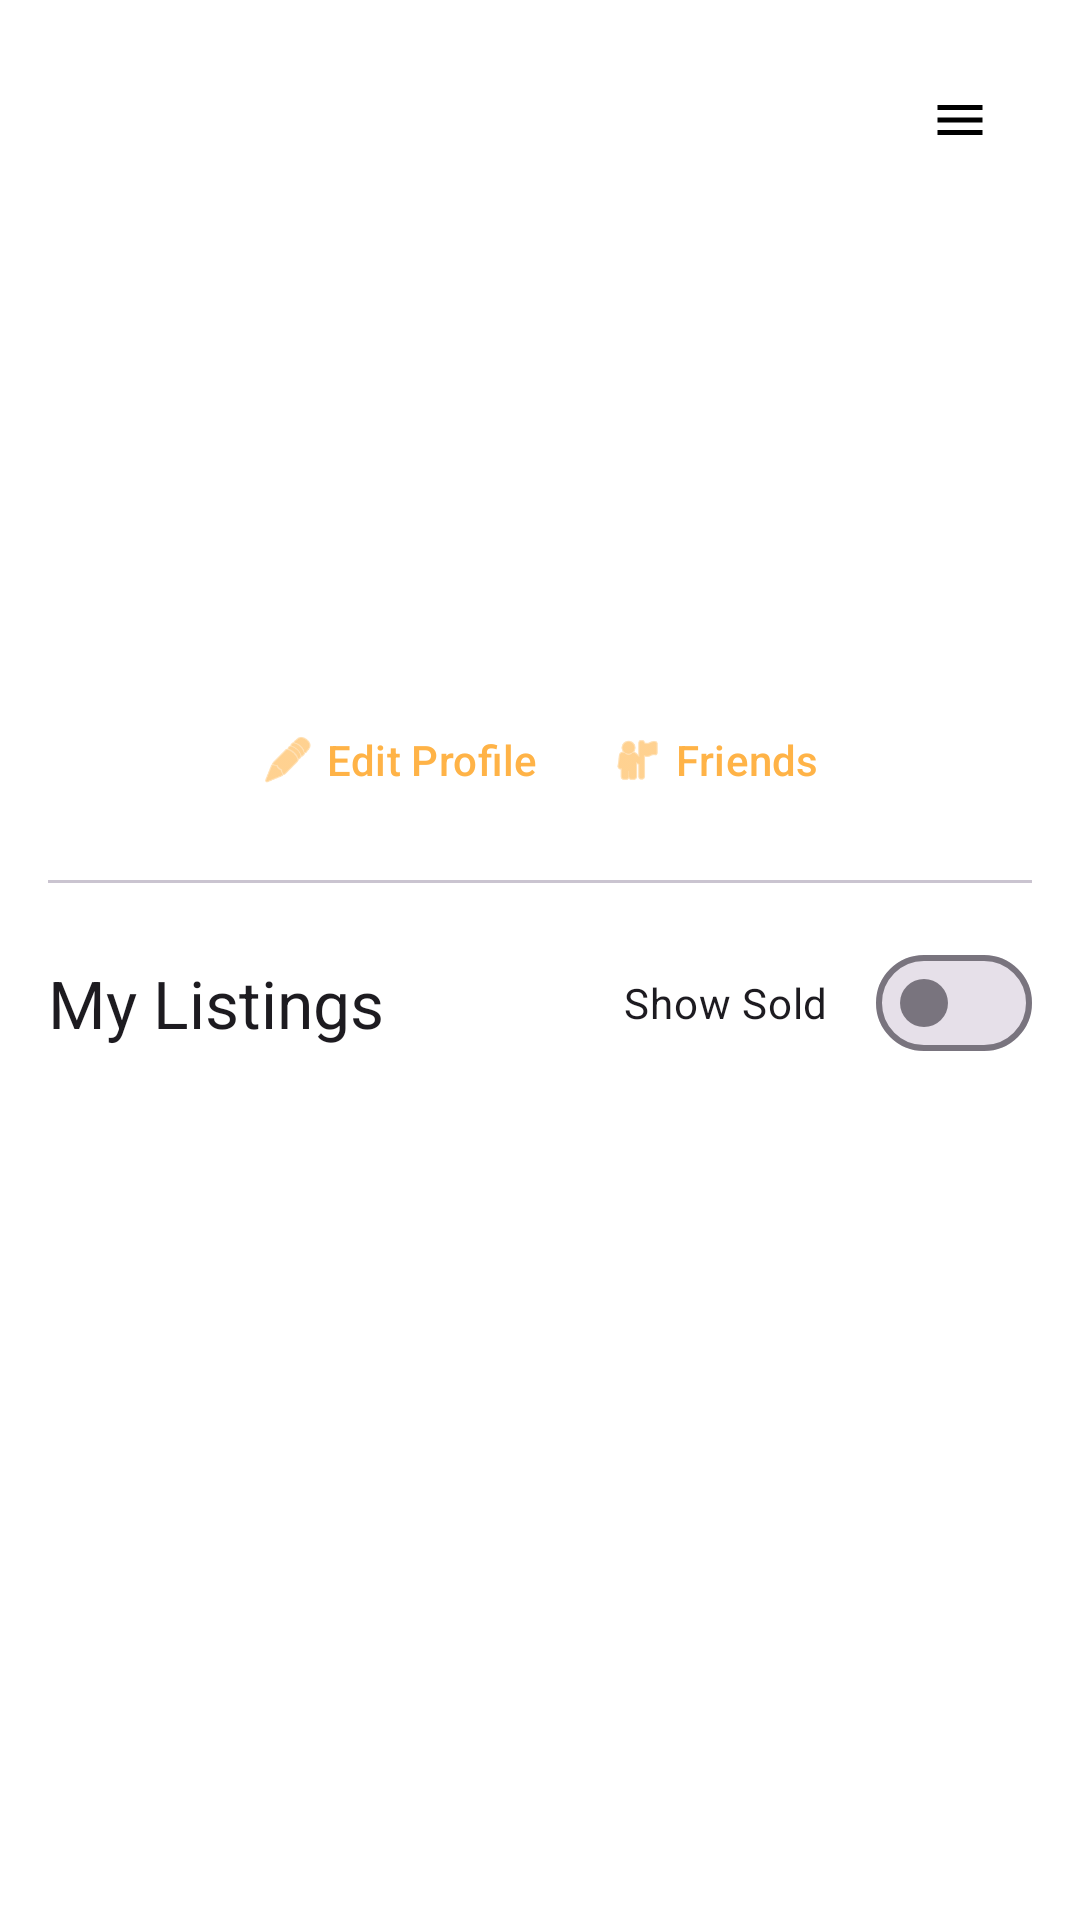

Here is an Android app screen rendered from its layout file. Give the layout XML and the strings, colors and styles it references.
<!-- AndroidManifest.xml: application theme Theme.Exotrade -->
<!-- res/layout/profile_activity_main.xml -->
<?xml version="1.0" encoding="utf-8"?>
<layout xmlns:android="http://schemas.android.com/apk/res/android"
    xmlns:app="http://schemas.android.com/apk/res-auto"
    xmlns:tools="http://schemas.android.com/tools">

    <androidx.constraintlayout.widget.ConstraintLayout
        android:layout_width="match_parent"
        android:layout_height="match_parent">

        <androidx.core.widget.NestedScrollView
            android:layout_width="0dp"
            android:layout_height="0dp"
            android:padding="16dp"
            app:layout_constraintBottom_toBottomOf="parent"
            app:layout_constraintEnd_toEndOf="parent"
            app:layout_constraintStart_toStartOf="parent"
            app:layout_constraintTop_toTopOf="parent">

            <androidx.constraintlayout.widget.ConstraintLayout
                android:layout_width="match_parent"
                android:layout_height="wrap_content">

                <com.google.android.material.imageview.ShapeableImageView
                    android:id="@+id/imgProfilePicture"
                    android:layout_width="120dp"
                    android:layout_height="120dp"
                    android:layout_marginTop="32dp"
                    android:padding="4dp"
                    android:scaleType="centerCrop"
                    app:layout_constraintEnd_toEndOf="parent"
                    app:layout_constraintStart_toStartOf="parent"
                    app:layout_constraintTop_toTopOf="parent"
                    app:shapeAppearanceOverlay="@style/ShapeAppearance.Material3.Corner.Full"
                    app:strokeColor="?attr/colorPrimary"
                    app:strokeWidth="0dp"
                    tools:srcCompat="@tools:sample/avatars" />

                <TextView
                    android:id="@+id/lblUsername"
                    android:layout_width="wrap_content"
                    android:layout_height="wrap_content"
                    android:layout_marginTop="16dp"
                    android:textAppearance="?attr/textAppearanceHeadlineMedium"
                    android:textStyle="bold"
                    app:layout_constraintEnd_toEndOf="parent"
                    app:layout_constraintStart_toStartOf="parent"
                    app:layout_constraintTop_toBottomOf="@+id/imgProfilePicture" />

                <LinearLayout
                    android:id="@+id/layoutSocialLinks"
                    android:layout_width="wrap_content"
                    android:layout_height="wrap_content"
                    android:layout_marginTop="8dp"
                    android:orientation="horizontal"
                    android:visibility="gone"
                    app:layout_constraintEnd_toEndOf="parent"
                    app:layout_constraintStart_toStartOf="parent"
                    app:layout_constraintTop_toBottomOf="@+id/lblUsername">

                    <ImageView
                        android:id="@+id/imgSocialWhatsApp"
                        android:layout_width="40dp"
                        android:layout_height="40dp"
                        android:layout_marginEnd="12dp"
                        android:contentDescription="@string/whatsapp"
                        android:scaleType="fitCenter"
                        android:src="@drawable/social_whatsapp_badge"
                        android:visibility="gone" />

                    <ImageView
                        android:id="@+id/imgSocialFacebook"
                        android:layout_width="40dp"
                        android:layout_height="40dp"
                        android:layout_marginEnd="12dp"
                        android:contentDescription="@string/facebook"
                        android:scaleType="fitCenter"
                        android:src="@drawable/social_facebook_badge"
                        android:visibility="gone" />

                    <ImageView
                        android:id="@+id/imgSocialInstagram"
                        android:layout_width="40dp"
                        android:layout_height="40dp"
                        android:contentDescription="@string/instagram"
                        android:scaleType="fitCenter"
                        android:src="@drawable/instagram_glyph_gradient"
                        android:visibility="gone" />

                </LinearLayout>

                <LinearLayout
                    android:id="@+id/rowProfileActions"
                    android:layout_width="wrap_content"
                    android:layout_height="wrap_content"
                    android:layout_marginTop="8dp"
                    android:orientation="horizontal"
                    app:layout_constraintEnd_toEndOf="parent"
                    app:layout_constraintStart_toStartOf="parent"
                    app:layout_constraintTop_toBottomOf="@+id/layoutSocialLinks">

                    <com.google.android.material.button.MaterialButton
                        android:id="@+id/btnEditProfile"
                        style="@style/Widget.Material3.Button.TextButton"
                        android:layout_width="wrap_content"
                        android:layout_height="wrap_content"
                        android:text="Edit Profile"
                        app:icon="@android:drawable/ic_menu_edit" />

                    <com.google.android.material.button.MaterialButton
                        android:id="@+id/btnFriends"
                        style="@style/Widget.Material3.Button.TextButton"
                        android:layout_width="wrap_content"
                        android:layout_height="wrap_content"
                        android:text="@string/friends"
                        app:icon="@android:drawable/ic_menu_myplaces" />

                    <com.google.android.material.button.MaterialButton
                        android:id="@+id/btnAddFriend"
                        style="@style/Widget.Material3.Button.TonalButton"
                        android:layout_width="wrap_content"
                        android:layout_height="wrap_content"
                        android:text="@string/add_friend"
                        android:visibility="gone"
                        app:icon="@android:drawable/ic_input_add" />

                    <com.google.android.material.button.MaterialButton
                        android:id="@+id/btnReportUser"
                        style="@style/Widget.Material3.Button.IconButton"
                        android:layout_width="wrap_content"
                        android:layout_height="wrap_content"
                        android:visibility="gone"
                        app:icon="@android:drawable/ic_menu_report_image"
                        app:iconTint="?attr/colorError" />

                </LinearLayout>

                <com.google.android.material.button.MaterialButton
                    android:id="@+id/btnSettings"
                    style="@style/Widget.Material3.Button.IconButton"
                    android:layout_width="wrap_content"
                    android:layout_height="wrap_content"
                    app:icon="@drawable/ic_menu_24"
                    app:iconTint="?attr/colorOnSurface"
                    app:layout_constraintEnd_toEndOf="parent"
                    app:layout_constraintTop_toTopOf="parent" />

                <com.google.android.material.divider.MaterialDivider
                    android:id="@+id/divider"
                    android:layout_width="match_parent"
                    android:layout_height="wrap_content"
                    android:layout_marginTop="16dp"
                    app:layout_constraintTop_toBottomOf="@+id/rowProfileActions" />

                <LinearLayout
                    android:id="@+id/rowListingsHeader"
                    android:layout_width="match_parent"
                    android:layout_height="wrap_content"
                    android:layout_marginTop="16dp"
                    android:gravity="center_vertical"
                    android:orientation="horizontal"
                    app:layout_constraintTop_toBottomOf="@+id/divider">

                    <TextView
                        android:id="@+id/lblMyListings"
                        android:layout_width="0dp"
                        android:layout_height="wrap_content"
                        android:layout_weight="1"
                        android:text="My Listings"
                        android:textAppearance="?attr/textAppearanceTitleLarge" />

                    <com.google.android.material.materialswitch.MaterialSwitch
                        android:id="@+id/switchShowSold"
                        android:layout_width="wrap_content"
                        android:layout_height="wrap_content"
                        android:text="@string/show_sold"
                        android:checked="false" />

                </LinearLayout>

                <androidx.recyclerview.widget.RecyclerView
                    android:id="@+id/rvMyListings"
                    android:layout_width="match_parent"
                    android:layout_height="wrap_content"
                    android:layout_marginTop="8dp"
                    android:nestedScrollingEnabled="false"
                    app:layout_constraintTop_toBottomOf="@+id/rowListingsHeader"
                    tools:listitem="@layout/listing_item" />

            </androidx.constraintlayout.widget.ConstraintLayout>
        </androidx.core.widget.NestedScrollView>

    </androidx.constraintlayout.widget.ConstraintLayout>
</layout>
<!-- res/layout/listing_item.xml (included above) -->
<?xml version="1.0" encoding="utf-8"?>
<layout xmlns:android="http://schemas.android.com/apk/res/android"
    xmlns:app="http://schemas.android.com/apk/res-auto"
    xmlns:tools="http://schemas.android.com/tools">

    <com.google.android.material.card.MaterialCardView
        android:layout_width="match_parent"
        android:layout_height="wrap_content"
        android:layout_marginHorizontal="12dp"
        android:layout_marginVertical="6dp"
        app:cardCornerRadius="16dp"
        app:cardElevation="2dp"
        app:strokeWidth="0dp">

        <LinearLayout
            android:layout_width="match_parent"
            android:layout_height="wrap_content"
            android:orientation="vertical">

            <FrameLayout
                android:layout_width="match_parent"
                android:layout_height="180dp">

                <ImageView
                    android:id="@+id/imgCoverImage"
                    android:layout_width="match_parent"
                    android:layout_height="match_parent"
                    android:scaleType="centerCrop"
                    tools:src="@tools:sample/backgrounds/scenic" />

                <ImageView
                    android:id="@+id/imgUnverified"
                    android:layout_width="24dp"
                    android:layout_height="24dp"
                    android:layout_gravity="top|end"
                    android:layout_margin="8dp"
                    android:background="@drawable/circle"
                    android:backgroundTint="#80000000"
                    android:padding="4dp"
                    android:src="@drawable/ic_unverified"
                    android:visibility="gone"
                    tools:visibility="visible" />

                <TextView
                    android:id="@+id/lblSoldBadge"
                    android:layout_width="match_parent"
                    android:layout_height="match_parent"
                    android:background="#80000000"
                    android:gravity="center"
                    android:text="SOLD"
                    android:textAllCaps="true"
                    android:textColor="@android:color/white"
                    android:textSize="24sp"
                    android:textStyle="bold"
                    android:visibility="gone" />

            </FrameLayout>

            <LinearLayout
                android:layout_width="match_parent"
                android:layout_height="wrap_content"
                android:orientation="vertical"
                android:padding="12dp">

                <TextView
                    android:id="@+id/lblCommonName"
                    android:layout_width="wrap_content"
                    android:layout_height="wrap_content"
                    android:textAppearance="?attr/textAppearanceTitleMedium"
                    android:textColor="?attr/colorOnSurface"
                    tools:text="Common Name" />

                <TextView
                    android:id="@+id/lblScientificName"
                    android:layout_width="wrap_content"
                    android:layout_height="wrap_content"
                    android:textAppearance="?attr/textAppearanceBodySmall"
                    android:textColor="?attr/colorOnSurfaceVariant"
                    android:textStyle="italic"
                    tools:text="Scientific Name" />

                <TextView
                    android:id="@+id/lblPrice"
                    android:layout_width="wrap_content"
                    android:layout_height="wrap_content"
                    android:layout_marginTop="4dp"
                    android:textAppearance="?attr/textAppearanceTitleSmall"
                    android:textColor="?attr/colorPrimary"
                    tools:text="R 0.00" />

                <TextView
                    android:id="@+id/lblDescription"
                    android:layout_width="wrap_content"
                    android:layout_height="wrap_content"
                    android:layout_marginTop="4dp"
                    android:ellipsize="end"
                    android:maxLines="2"
                    android:textAppearance="?attr/textAppearanceBodySmall"
                    android:textColor="?attr/colorOnSurfaceVariant"
                    tools:text="Description goes here..." />

            </LinearLayout>

        </LinearLayout>

    </com.google.android.material.card.MaterialCardView>
</layout>
<!-- resources referenced by this layout -->
<resources>
  <!-- drawable ic_menu_24 (drawable) -->
  <vector xmlns:android="http://schemas.android.com/apk/res/android"
      android:width="24dp"
      android:height="24dp"
      android:viewportWidth="24"
      android:viewportHeight="24">
      <path
          android:fillColor="@android:color/white"
          android:pathData="M3,18h18v-2H3V18z M3,13h18v-2H3V13z M3,6v2h18V6H3z" />
  </vector>
  <!-- drawable ic_unverified (drawable) -->
  <?xml version="1.0" encoding="utf-8"?>
  <vector xmlns:android="http://schemas.android.com/apk/res/android"
      android:width="20dp"
      android:height="20dp"
      android:viewportWidth="24"
      android:viewportHeight="24">
      <path
          android:fillColor="#FFB347"
          android:pathData="M12,2C6.48,2 2,6.48 2,12s4.48,10 10,10 10,-4.48 10,-10S17.52,2 12,2zM13,17h-2v-2h2v2zM13,13h-2V7h2v6z" />
  </vector>
  <!-- drawable social_facebook_badge (drawable) -->
  <?xml version="1.0" encoding="utf-8"?>
  <layer-list xmlns:android="http://schemas.android.com/apk/res/android">
      <item>
          <shape android:shape="oval">
              <solid android:color="#1877F2" />
          </shape>
      </item>
      <item
          android:width="22dp"
          android:height="22dp"
          android:gravity="center"
          android:drawable="@drawable/ic_facebook" />
  </layer-list>
  <!-- drawable social_whatsapp_badge (drawable) -->
  <?xml version="1.0" encoding="utf-8"?>
  <layer-list xmlns:android="http://schemas.android.com/apk/res/android">
      <item>
          <shape android:shape="oval">
              <solid android:color="#25D366" />
          </shape>
      </item>
      <item
          android:width="26dp"
          android:height="26dp"
          android:gravity="center"
          android:drawable="@drawable/ic_whatsapp_badge_mark" />
  </layer-list>
  <string name="add_friend">Add Friend</string>
  <string name="facebook">Facebook</string>
  <string name="friends">Friends</string>
  <string name="instagram">Instagram</string>
  <string name="show_sold">Show Sold</string>
  <string name="whatsapp">WhatsApp</string>
  <style name="Theme.Exotrade" parent="Base.Theme.Exotrade" />
  <style name="Base.Theme.Exotrade" parent="Theme.Material3.DayNight.NoActionBar">
          
          <item name="colorPrimary">@color/accent_orange</item>
          <item name="colorOnPrimary">@color/white</item>
          <item name="colorPrimaryContainer">@color/accent_orange_container</item>
          <item name="colorSecondary">@color/accent_orange</item>
          <item name="colorSecondaryContainer">#F0F0F0</item>
          <item name="colorTertiaryContainer">#F5F5F5</item>
          <item name="android:windowBackground">@color/white</item>
          <item name="colorSurface">@color/white</item>
          <item name="colorOnSurface">@color/black</item>
      </style>
  <color name="accent_orange">#FFB347</color>
  <color name="white">#FFFFFFFF</color>
  <color name="accent_orange_container">#FFF3E0</color>
  <color name="black">#FF000000</color>
</resources>
